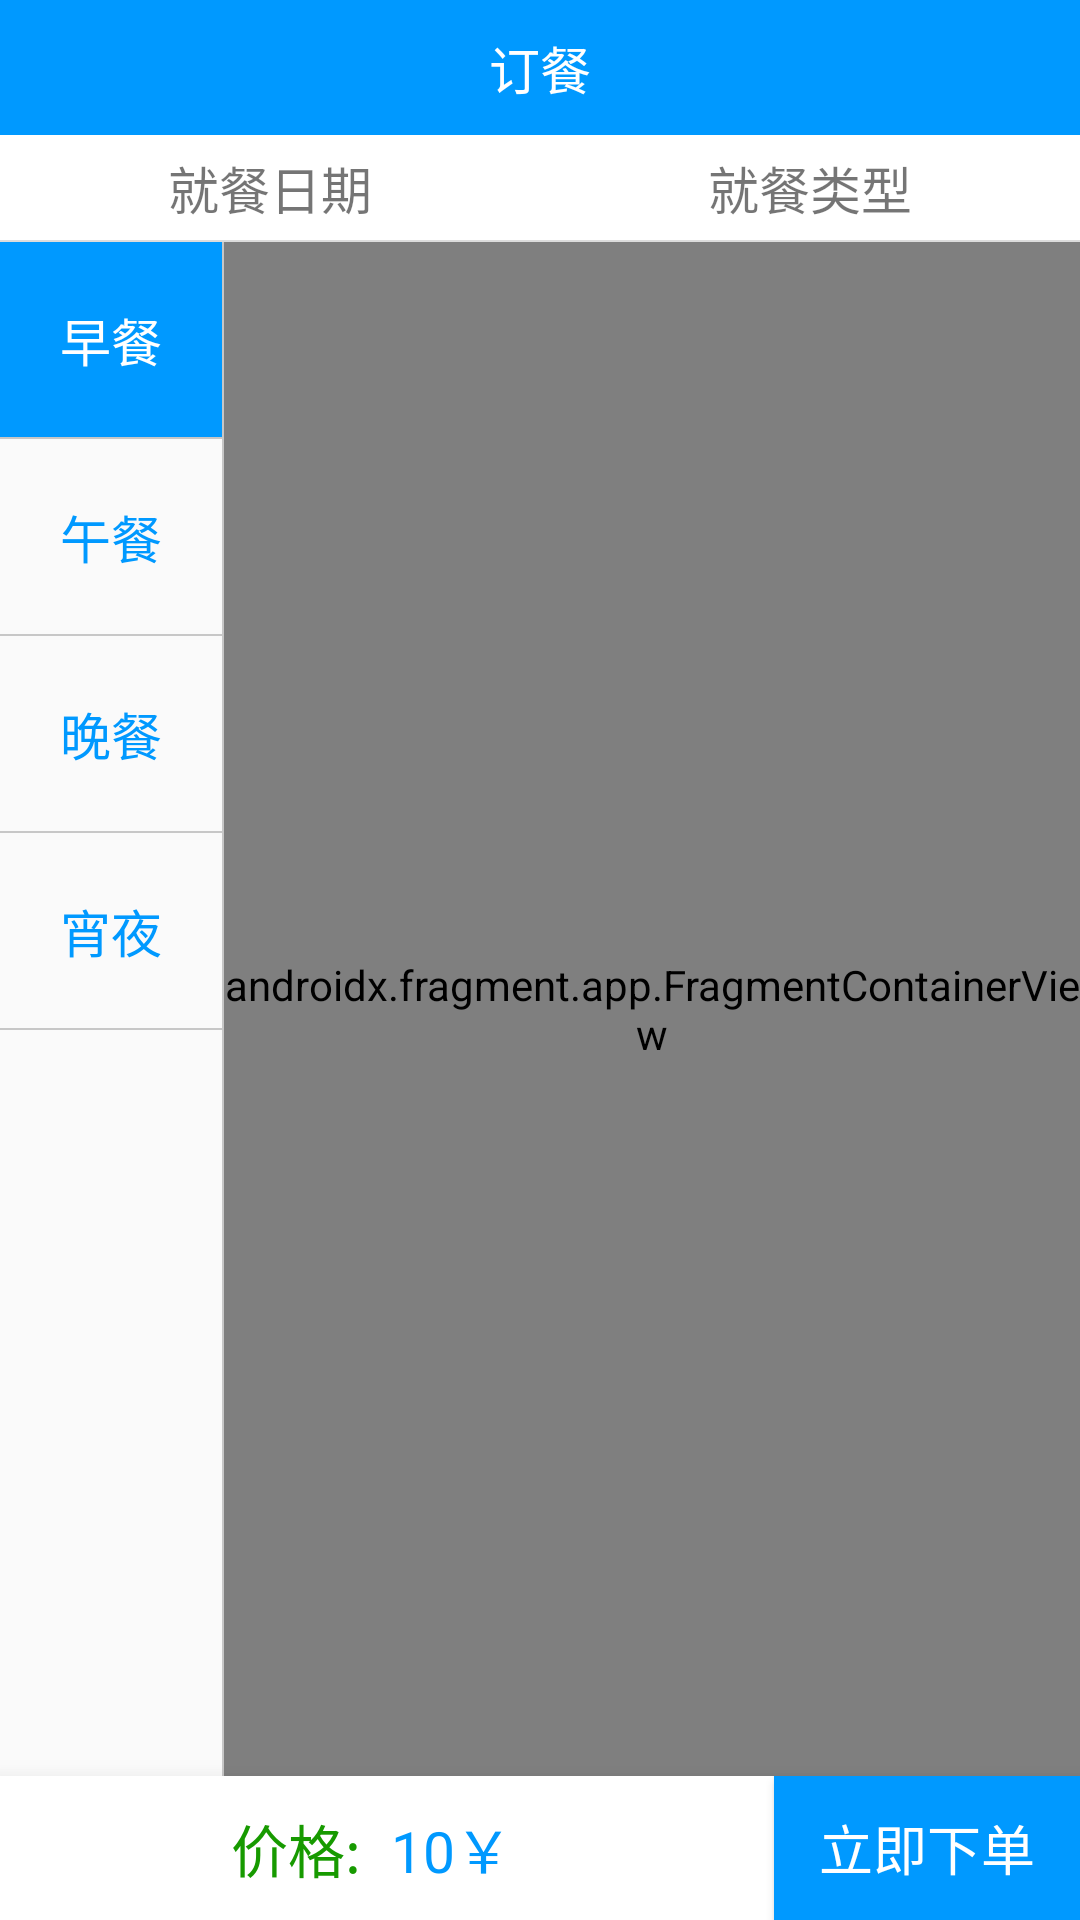

Reconstruct the res/layout file that produces this screen, plus the resources it refers to.
<!-- AndroidManifest.xml: application theme MyThem -->
<!-- res/layout/fragment_food.xml -->
<?xml version="1.0" encoding="utf-8"?>
<LinearLayout xmlns:android="http://schemas.android.com/apk/res/android"
    xmlns:tools="http://schemas.android.com/tools"
    android:layout_width="match_parent"
    android:layout_height="match_parent"
    android:orientation="vertical"
    tools:context=".food">

        <LinearLayout
            android:layout_width="match_parent"
            android:layout_height="match_parent"
            android:orientation="vertical">
            <LinearLayout
                android:layout_width="match_parent"
                android:layout_height="wrap_content"
                android:background="@color/blue">
                <TextView
                    android:layout_width="match_parent"
                    android:layout_height="wrap_content"
                    android:text="@string/dc"
                    android:textSize="17sp"
                    android:textColor="@color/white"
                    android:padding="10dp"
                    android:gravity="center"/>
            </LinearLayout>
            
            <LinearLayout
                android:layout_width="match_parent"
                android:layout_height="wrap_content"
                android:background="@color/white"
                android:orientation="horizontal">
                <LinearLayout
                    android:layout_width="0dp"
                    android:layout_height="wrap_content"
                    android:layout_weight="1"
                    android:padding="5dp"
                    android:gravity="center">
                    <TextView
                        android:layout_width="wrap_content"
                        android:layout_height="wrap_content"
                        android:text="@string/jcrq"
                        android:textSize="17sp"/>
                    <ImageView
                        android:layout_width="wrap_content"
                        android:layout_height="wrap_content"
                        android:src="@drawable/more"/>
                </LinearLayout>

                <LinearLayout
                    android:layout_width="0dp"
                    android:layout_height="wrap_content"
                    android:layout_weight="1"
                    android:padding="5dp"
                    android:gravity="center">
                    <TextView
                        android:layout_width="wrap_content"
                        android:layout_height="wrap_content"
                        android:text="@string/jclx"
                        android:textSize="17sp"/>
                    <ImageView
                        android:layout_width="wrap_content"
                        android:layout_height="wrap_content"
                        android:src="@drawable/more"/>
                </LinearLayout>
            </LinearLayout>
            <View
                android:layout_width="match_parent"
                android:layout_height="0.5dp"
                android:background="@color/hs"/>
            
            <LinearLayout
                android:layout_weight="1"
                android:layout_width="match_parent"
                android:layout_height="0dp"
                android:orientation="horizontal">
                <ScrollView
                    android:scrollbars="none"
                    android:layout_width="wrap_content"
                    android:layout_height="match_parent">
                    <LinearLayout
                        android:layout_width="wrap_content"
                        android:layout_height="wrap_content"
                        android:orientation="vertical">
                        <TextView
                            android:background="@color/ble"
                            android:textColor="@color/white"
                            android:id="@+id/food_zc"
                            android:layout_width="wrap_content"
                            android:layout_height="wrap_content"
                            android:text="@string/zc"
                            android:textSize="17sp"
                            android:gravity="center"
                            android:padding="20dp"/>
                        <View
                            android:layout_width="match_parent"
                            android:layout_height="0.5dp"
                            android:background="@color/hui"/>
                        <TextView
                            android:id="@+id/food_wc"
                            android:layout_width="wrap_content"
                            android:layout_height="wrap_content"
                            android:text="@string/wc"
                            android:textSize="17sp"
                            android:gravity="center"
                            android:textColor="@color/ble"
                            android:padding="20dp"/>
                        <View
                            android:layout_width="match_parent"
                            android:layout_height="0.5dp"
                            android:background="@color/hui"/>
                        <TextView
                            android:id="@+id/food_wanc"
                            android:layout_width="wrap_content"
                            android:layout_height="wrap_content"
                            android:text="@string/wanc"
                            android:textSize="17sp"
                            android:textColor="@color/ble"
                            android:gravity="center"
                            android:padding="20dp"/>
                        <View
                            android:layout_width="match_parent"
                            android:layout_height="0.5dp"
                            android:background="@color/hui"/>
                        <TextView
                            android:id="@+id/food_xy"
                            android:layout_width="wrap_content"
                            android:layout_height="wrap_content"
                            android:text="@string/xy"
                            android:textSize="17sp"
                            android:textColor="@color/ble"
                            android:gravity="center"
                            android:padding="20dp"/>
                        <View
                            android:layout_width="match_parent"
                            android:layout_height="0.5dp"
                            android:background="@color/hui"/>
                    </LinearLayout>
                </ScrollView>

                <View
                    android:layout_width="0.5dp"
                    android:layout_height="match_parent"
                    android:background="@color/hui"/>
                <androidx.fragment.app.FragmentContainerView
                    android:layout_width="match_parent"
                    android:layout_height="match_parent"
                    android:id="@+id/getMidFragment"
                    android:name="com.example.jdzx.food_1"/>
            </LinearLayout>

            <LinearLayout
                android:background="@color/white"
                android:layout_width="match_parent"
                android:layout_height="wrap_content"
                android:gravity="center"
                android:elevation="10dp">
                <LinearLayout
                    android:layout_width="0dp"
                    android:layout_height="wrap_content"
                    android:gravity="center"
                    android:layout_weight="1">
                    <TextView
                        android:layout_width="wrap_content"
                        android:layout_height="wrap_content"
                        android:textColor="@color/gre"
                        android:text="价格:"
                        android:textSize="19sp"/>
                    <TextView
                        android:padding="10dp"
                        android:layout_width="wrap_content"
                        android:layout_height="wrap_content"
                        android:id="@+id/yuan"
                        android:textSize="19sp"
                        android:gravity="center"
                        android:textColor="@color/ble"
                        android:text="10￥"/>
                </LinearLayout>

                <Button
                    android:layout_width="wrap_content"
                    android:layout_height="match_parent"
                    android:background="@color/ble"
                    android:textColor="@color/white"
                    android:text="立即下单"
                    android:textSize="18sp"
                    android:paddingStart="15dp"
                    android:paddingEnd="15dp"/>
            </LinearLayout>

        </LinearLayout>
</LinearLayout>
<!-- resources referenced by this layout -->
<resources>
  <color name="ble">#0099FF</color>
  <color name="blue">#0099ff</color>
  <color name="gre">#179A00</color>
  <color name="hs">#DCDCDC</color>
  <color name="hui">#C7C7C7</color>
  <color name="white">#FFFFFFFF</color>
  <string name="dc">订餐</string>
  <string name="jclx">就餐类型</string>
  <string name="jcrq">就餐日期</string>
  <string name="wanc">晚餐</string>
  <string name="wc">午餐</string>
  <string name="xy">宵夜</string>
  <string name="zc">早餐</string>
  <style name="MyThem" parent="Theme.AppCompat.DayNight.NoActionBar">
          <item name="android:colorPrimaryDark">@color/ble</item>
      </style>
</resources>
